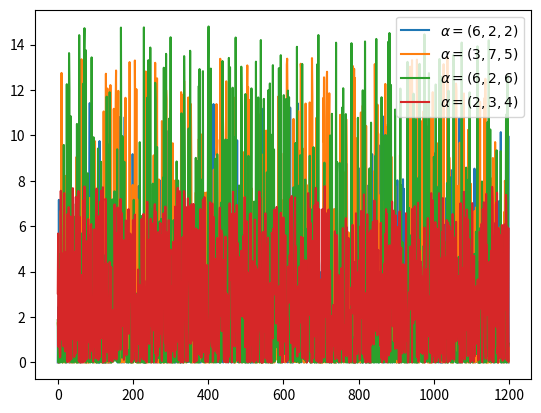

Here is the Python script that generated this plot:
"""
[redacted]
    https://en.wikipedia.org/wiki/Dirichlet_distribution
    3-Class Example
"""
from random import randint
import numpy as np
from matplotlib import pyplot as plt

def normalization(x, s):
    """
    :return: normalizated list, where sum(x) == s
    """
    return [(i * s) / sum(x) for i in x]

def sampling():
    return normalization([randint(1, 100),
            randint(1, 100), randint(1, 100)], s=1)

def gamma_function(n):
    cal = 1
    for i in range(2, n):
        cal *= i
    return cal

def beta_function(alpha):
    """
    :param alpha: list, len(alpha) is k
    :return:
    """
    numerator = 1
    for a in alpha:
        numerator *= gamma_function(a)
    denominator = gamma_function(sum(alpha))
    return numerator / denominator

def dirichlet(x, a, n):
    """
    :param x: list of [x[1,...,K], x[1,...,K], ...], shape is (n_trial, K)
    :param a: list of coefficient, a_i > 0
    :param n: number of trial
    :return:
    """
    c = (1 / beta_function(a))
    y = [c * (xn[0] ** (a[0] - 1)) * (xn[1] ** (a[1] - 1))
         * (xn[2] ** (a[2] - 1)) for xn in x]
    x = np.arange(n)
    return x, y, np.mean(y), np.std(y)

n_experiment = 1200
for ls in [(6, 2, 2), (3, 7, 5), (6, 2, 6), (2, 3, 4)]:
    alpha = list(ls)

    # random samping [x[1,...,K], x[1,...,K], ...], shape is (n_trial, K)
    # each sum of row should be one.
    x = [sampling() for _ in range(1, n_experiment + 1)]

    x, y, u, s = dirichlet(x, alpha, n=n_experiment)
    plt.plot(x, y, label=r'$\alpha=(%d,%d,%d)$' % (ls[0], ls[1], ls[2]))

plt.legend()
#plt.savefig('graph/dirichlet.png')
plt.show()